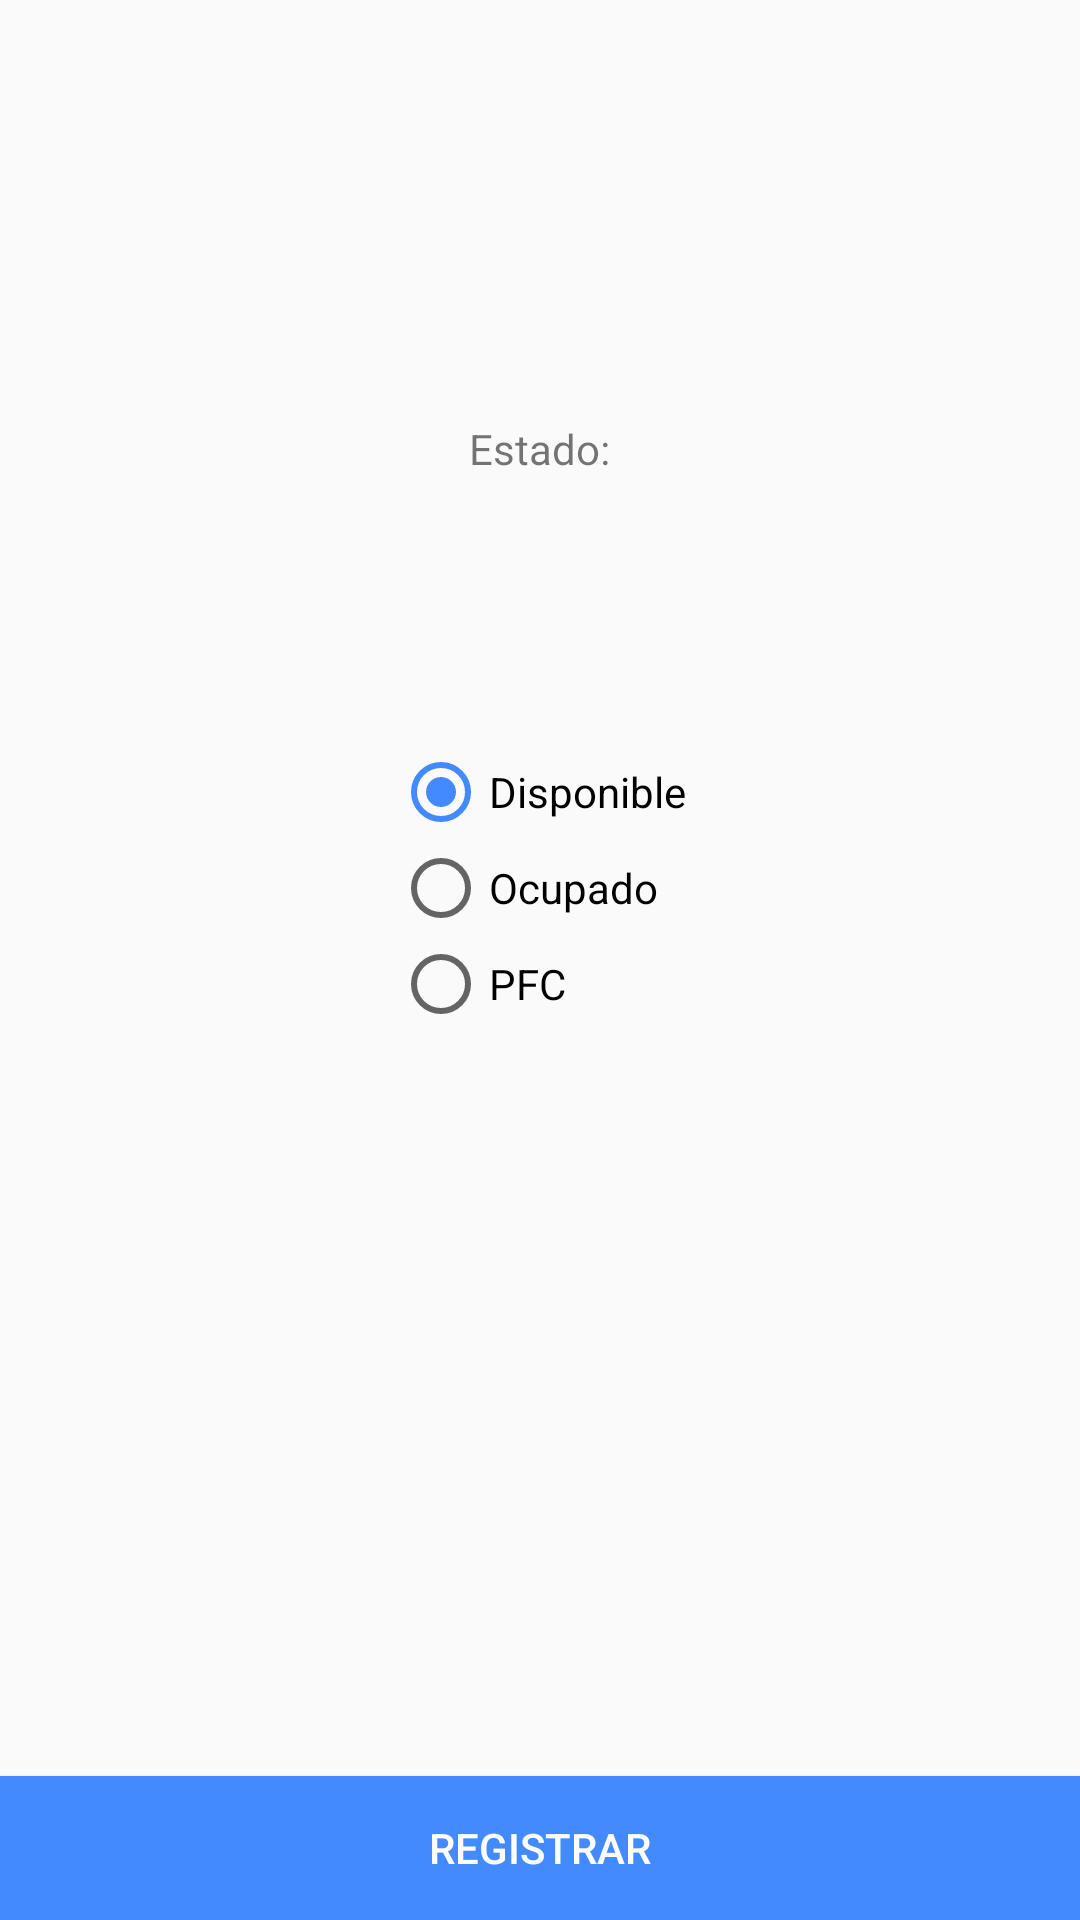

Android layout source for this screen:
<!-- AndroidManifest.xml: application theme Theme -->
<!-- res/layout/activity_registrar_caddie_est.xml -->
<?xml version="1.0" encoding="utf-8"?>
<RelativeLayout xmlns:app="http://schemas.android.com/apk/res-auto"
    xmlns:tools="http://schemas.android.com/tools"
    xmlns:android="http://schemas.android.com/apk/res/android"
    android:layout_width="match_parent"
    android:layout_height="match_parent"
    tools:context=".RegistrarCaddieEst">

    <RelativeLayout
        android:layout_width="match_parent"
        android:layout_height="match_parent"
        android:layout_above="@+id/buttonToRegister">


        <RadioGroup
            android:id="@+id/radioGroup"
            android:layout_width="wrap_content"
            android:layout_height="wrap_content"
            android:layout_centerHorizontal="true"
            android:layout_centerVertical="true"
            android:checkedButton="@+id/radioButtonDisponible">

            <RadioButton
                android:id="@+id/radioButtonDisponible"
                android:layout_width="wrap_content"
                android:layout_height="wrap_content"
                android:text="@string/disponible" />

            <RadioButton
                android:id="@+id/radioButtonOcupado"
                android:layout_width="wrap_content"
                android:layout_height="wrap_content"
                android:text="@string/ocupado" />

            <RadioButton
                android:id="@+id/radioButtonPFC"
                android:layout_width="wrap_content"
                android:layout_height="wrap_content"
                android:text="@string/pfc" />

        </RadioGroup>

        <TextView
            android:id="@+id/textViewEstado"
            android:layout_width="wrap_content"
            android:layout_height="wrap_content"
            android:layout_alignParentTop="true"
            android:layout_centerHorizontal="true"
            android:layout_marginTop="140dp"
            android:text="@string/estado" />


    </RelativeLayout>

    <Button
        android:id="@+id/buttonToRegister"
        android:layout_width="match_parent"
        android:layout_height="wrap_content"
        android:layout_alignParentBottom="true"
        android:layout_centerHorizontal="true"
        android:background="@color/colorAccent"
        android:text="@string/registrar"
        android:textColor="#FFF" />

</RelativeLayout>
<!-- resources referenced by this layout -->
<resources>
  <color name="colorAccent">#448AFF</color>
  <string name="disponible">Disponible</string>
  <string name="estado">Estado:</string>
  <string name="ocupado">Ocupado</string>
  <string name="pfc">PFC</string>
  <string name="registrar">REGISTRAR</string>
  <style name="Theme" parent="Theme.AppCompat.Light.NoActionBar">
          
          <item name="colorPrimary">@color/colorPrimary</item>
          <item name="colorPrimaryDark">@color/colorPrimaryDark</item>
          <item name="colorAccent">@color/colorAccent</item>
      </style>
  <color name="colorPrimary">#673AB7</color>
  <color name="colorPrimaryDark">#512DA8</color>
</resources>
